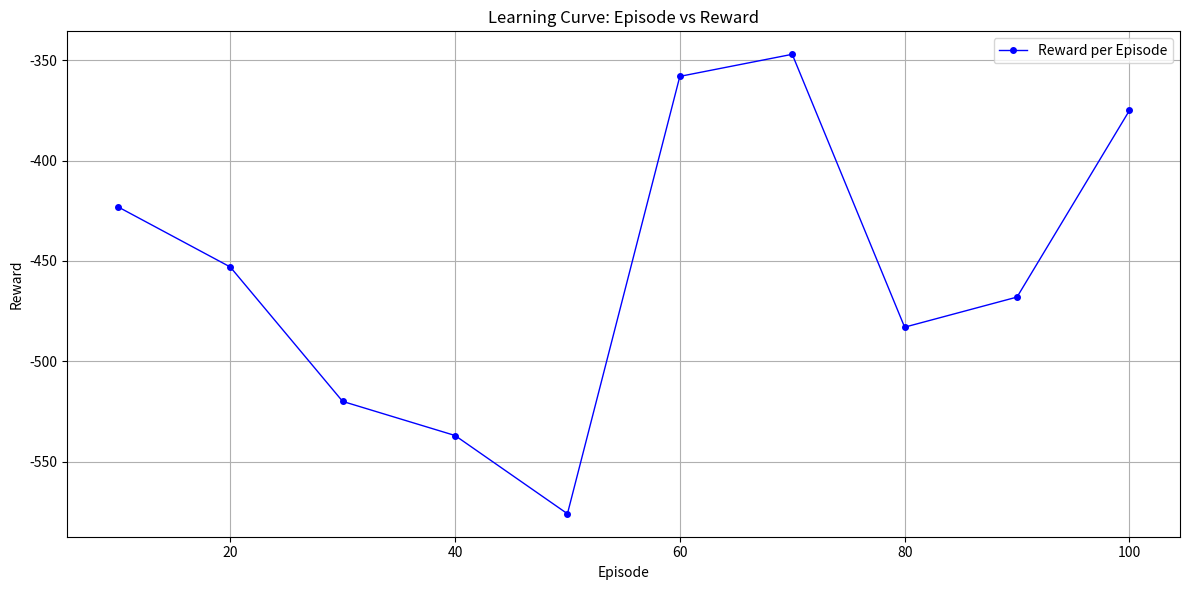

Python code for this plot:
import matplotlib.pyplot as plt
import re

# Log verisi (sadece kısa bir örnek yazdım, sen kendi logunun tamamını buraya yapıştırabilirsin)
log_text_1000 = """
Episode 1/1000, Reward: -605.00, Epsilon Home: 0.1492,Epsilon Away: 0.3483, Score: 21-24
Episode 11/1000, Reward: -359.00, Epsilon Home: 0.1420,Epsilon Away: 0.3312, Score: 38-0
Episode 21/1000, Reward: -342.00, Epsilon Home: 0.1350,Epsilon Away: 0.3150, Score: 15-2
Episode 31/1000, Reward: -618.00, Epsilon Home: 0.1284,Epsilon Away: 0.2996, Score: 73-7
Episode 41/1000, Reward: -625.00, Epsilon Home: 0.1221,Epsilon Away: 0.2850, Score: 82-0
Episode 51/1000, Reward: -442.00, Epsilon Home: 0.1162,Epsilon Away: 0.2710, Score: 19-15
Episode 61/1000, Reward: -378.00, Epsilon Home: 0.1105,Epsilon Away: 0.2578, Score: 38-7
Episode 71/1000, Reward: -270.00, Epsilon Home: 0.1051,Epsilon Away: 0.2452, Score: 23-4
Episode 81/1000, Reward: -285.00, Epsilon Home: 0.0999,Epsilon Away: 0.2332, Score: 15-8
Episode 91/1000, Reward: -288.00, Epsilon Home: 0.0951,Epsilon Away: 0.2218, Score: 10-9
Episode 101/1000, Reward: -469.00, Epsilon Home: 0.0904,Epsilon Away: 0.2110, Score: 26-20
Episode 111/1000, Reward: -471.00, Epsilon Home: 0.0860,Epsilon Away: 0.2006, Score: 0-4
Episode 121/1000, Reward: -407.00, Epsilon Home: 0.0818,Epsilon Away: 0.1908, Score: 23-9
Episode 131/1000, Reward: -424.00, Epsilon Home: 0.0778,Epsilon Away: 0.1815, Score: 29-20
Episode 141/1000, Reward: -429.00, Epsilon Home: 0.0740,Epsilon Away: 0.1726, Score: 42-18
Episode 151/1000, Reward: -437.00, Epsilon Home: 0.0704,Epsilon Away: 0.1642, Score: 34-16
Episode 161/1000, Reward: -270.00, Epsilon Home: 0.0669,Epsilon Away: 0.1562, Score: 14-2
Episode 171/1000, Reward: -415.00, Epsilon Home: 0.0637,Epsilon Away: 0.1485, Score: 34-11
Episode 181/1000, Reward: -560.00, Epsilon Home: 0.0605,Epsilon Away: 0.1413, Score: 36-11
Episode 191/1000, Reward: -288.00, Epsilon Home: 0.0576,Epsilon Away: 0.1344, Score: 32-10
Episode 201/1000, Reward: -726.00, Epsilon Home: 0.0548,Epsilon Away: 0.1278, Score: 84-40
Episode 211/1000, Reward: -759.00, Epsilon Home: 0.0521,Epsilon Away: 0.1215, Score: 134-0
Episode 221/1000, Reward: -869.00, Epsilon Home: 0.0495,Epsilon Away: 0.1156, Score: 122-35
Episode 231/1000, Reward: -756.00, Epsilon Home: 0.0471,Epsilon Away: 0.1100, Score: 135-0
Episode 241/1000, Reward: -777.00, Epsilon Home: 0.0448,Epsilon Away: 0.1046, Score: 127-5
Episode 251/1000, Reward: -878.00, Epsilon Home: 0.0426,Epsilon Away: 0.0995, Score: 81-28
Episode 261/1000, Reward: -760.00, Epsilon Home: 0.0405,Epsilon Away: 0.0946, Score: 156-0
Episode 271/1000, Reward: -221.00, Epsilon Home: 0.0386,Epsilon Away: 0.0900, Score: 9-2
Episode 281/1000, Reward: -339.00, Epsilon Home: 0.0367,Epsilon Away: 0.0856, Score: 19-22
Episode 291/1000, Reward: -385.00, Epsilon Home: 0.0349,Epsilon Away: 0.0814, Score: 34-26
Episode 301/1000, Reward: -477.00, Epsilon Home: 0.0332,Epsilon Away: 0.0774, Score: 29-18
Episode 311/1000, Reward: -389.00, Epsilon Home: 0.0316,Epsilon Away: 0.0736, Score: 45-10
Episode 321/1000, Reward: -428.00, Epsilon Home: 0.0300,Epsilon Away: 0.0700, Score: 18-18
Episode 331/1000, Reward: -391.00, Epsilon Home: 0.0285,Epsilon Away: 0.0666, Score: 27-5
Episode 341/1000, Reward: -483.00, Epsilon Home: 0.0271,Epsilon Away: 0.0633, Score: 20-23
Episode 351/1000, Reward: -422.00, Epsilon Home: 0.0258,Epsilon Away: 0.0603, Score: 19-24
Episode 361/1000, Reward: -527.00, Epsilon Home: 0.0246,Epsilon Away: 0.0573, Score: 30-10
Episode 371/1000, Reward: -432.00, Epsilon Home: 0.0234,Epsilon Away: 0.0545, Score: 37-17
Episode 381/1000, Reward: -404.00, Epsilon Home: 0.0222,Epsilon Away: 0.0518, Score: 29-28
Episode 391/1000, Reward: -600.00, Epsilon Home: 0.0211,Epsilon Away: 0.0493, Score: 102-12
Episode 401/1000, Reward: -414.00, Epsilon Home: 0.0201,Epsilon Away: 0.0469, Score: 33-13
Episode 411/1000, Reward: -437.00, Epsilon Home: 0.0191,Epsilon Away: 0.0446, Score: 43-21
Episode 421/1000, Reward: -443.00, Epsilon Home: 0.0182,Epsilon Away: 0.0424, Score: 56-26
Episode 431/1000, Reward: -433.00, Epsilon Home: 0.0173,Epsilon Away: 0.0403, Score: 37-23
Episode 441/1000, Reward: -428.00, Epsilon Home: 0.0164,Epsilon Away: 0.0384, Score: 26-12
Episode 451/1000, Reward: -403.00, Epsilon Home: 0.0156,Epsilon Away: 0.0365, Score: 28-21
Episode 461/1000, Reward: -446.00, Epsilon Home: 0.0149,Epsilon Away: 0.0347, Score: 21-16
Episode 471/1000, Reward: -432.00, Epsilon Home: 0.0142,Epsilon Away: 0.0330, Score: 37-14
Episode 481/1000, Reward: -420.00, Epsilon Home: 0.0135,Epsilon Away: 0.0314, Score: 26-14
Episode 491/1000, Reward: -449.00, Epsilon Home: 0.0128,Epsilon Away: 0.0299, Score: 38-0
Episode 501/1000, Reward: -458.00, Epsilon Home: 0.0122,Epsilon Away: 0.0284, Score: 32-15
Episode 511/1000, Reward: -453.00, Epsilon Home: 0.0116,Epsilon Away: 0.0270, Score: 27-17
Episode 521/1000, Reward: -394.00, Epsilon Home: 0.0110,Epsilon Away: 0.0257, Score: 14-16
Episode 531/1000, Reward: -386.00, Epsilon Home: 0.0105,Epsilon Away: 0.0244, Score: 22-11
Episode 541/1000, Reward: -400.00, Epsilon Home: 0.0100,Epsilon Away: 0.0232, Score: 31-10
Episode 551/1000, Reward: -435.00, Epsilon Home: 0.0100,Epsilon Away: 0.0221, Score: 51-17
Episode 561/1000, Reward: -465.00, Epsilon Home: 0.0100,Epsilon Away: 0.0210, Score: 34-26
Episode 571/1000, Reward: -401.00, Epsilon Home: 0.0100,Epsilon Away: 0.0200, Score: 33-16
Episode 581/1000, Reward: -454.00, Epsilon Home: 0.0100,Epsilon Away: 0.0190, Score: 24-30
Episode 591/1000, Reward: -413.00, Epsilon Home: 0.0100,Epsilon Away: 0.0181, Score: 37-17
Episode 601/1000, Reward: -406.00, Epsilon Home: 0.0100,Epsilon Away: 0.0172, Score: 35-16
Episode 611/1000, Reward: -427.00, Epsilon Home: 0.0100,Epsilon Away: 0.0164, Score: 26-25
Episode 621/1000, Reward: -407.00, Epsilon Home: 0.0100,Epsilon Away: 0.0156, Score: 24-13
Episode 631/1000, Reward: -384.00, Epsilon Home: 0.0100,Epsilon Away: 0.0148, Score: 20-4
Episode 641/1000, Reward: -393.00, Epsilon Home: 0.0100,Epsilon Away: 0.0141, Score: 31-22
Episode 651/1000, Reward: -409.00, Epsilon Home: 0.0100,Epsilon Away: 0.0134, Score: 42-10
Episode 661/1000, Reward: -365.00, Epsilon Home: 0.0100,Epsilon Away: 0.0127, Score: 19-19
Episode 671/1000, Reward: -484.00, Epsilon Home: 0.0100,Epsilon Away: 0.0121, Score: 33-12
Episode 681/1000, Reward: -317.00, Epsilon Home: 0.0100,Epsilon Away: 0.0115, Score: 42-18
Episode 691/1000, Reward: -388.00, Epsilon Home: 0.0100,Epsilon Away: 0.0110, Score: 23-22
Episode 701/1000, Reward: -337.00, Epsilon Home: 0.0100,Epsilon Away: 0.0104, Score: 22-20
Episode 711/1000, Reward: -435.00, Epsilon Home: 0.0100,Epsilon Away: 0.0100, Score: 26-11
Episode 721/1000, Reward: -447.00, Epsilon Home: 0.0100,Epsilon Away: 0.0100, Score: 20-11
Episode 731/1000, Reward: -372.00, Epsilon Home: 0.0100,Epsilon Away: 0.0100, Score: 46-17
Episode 741/1000, Reward: -353.00, Epsilon Home: 0.0100,Epsilon Away: 0.0100, Score: 28-9
Episode 751/1000, Reward: -321.00, Epsilon Home: 0.0100,Epsilon Away: 0.0100, Score: 14-26
Episode 761/1000, Reward: -301.00, Epsilon Home: 0.0100,Epsilon Away: 0.0100, Score: 13-26
Episode 771/1000, Reward: -356.00, Epsilon Home: 0.0100,Epsilon Away: 0.0100, Score: 23-6
Episode 781/1000, Reward: -364.00, Epsilon Home: 0.0100,Epsilon Away: 0.0100, Score: 37-6
Episode 791/1000, Reward: -294.00, Epsilon Home: 0.0100,Epsilon Away: 0.0100, Score: 20-12
Episode 801/1000, Reward: -364.00, Epsilon Home: 0.0100,Epsilon Away: 0.0100, Score: 28-21
Episode 811/1000, Reward: -280.00, Epsilon Home: 0.0100,Epsilon Away: 0.0100, Score: 19-8
Episode 821/1000, Reward: -261.00, Epsilon Home: 0.0100,Epsilon Away: 0.0100, Score: 23-14
Episode 831/1000, Reward: -276.00, Epsilon Home: 0.0100,Epsilon Away: 0.0100, Score: 10-9
Episode 841/1000, Reward: -302.00, Epsilon Home: 0.0100,Epsilon Away: 0.0100, Score: 15-28
Episode 851/1000, Reward: -315.00, Epsilon Home: 0.0100,Epsilon Away: 0.0100, Score: 17-6
Episode 861/1000, Reward: -263.00, Epsilon Home: 0.0100,Epsilon Away: 0.0100, Score: 16-6
Episode 871/1000, Reward: -429.00, Epsilon Home: 0.0100,Epsilon Away: 0.0100, Score: 32-16
Episode 881/1000, Reward: -320.00, Epsilon Home: 0.0100,Epsilon Away: 0.0100, Score: 8-8
Episode 891/1000, Reward: -263.00, Epsilon Home: 0.0100,Epsilon Away: 0.0100, Score: 7-25
Episode 901/1000, Reward: -317.00, Epsilon Home: 0.0100,Epsilon Away: 0.0100, Score: 32-15
Episode 911/1000, Reward: -250.00, Epsilon Home: 0.0100,Epsilon Away: 0.0100, Score: 11-19
Episode 921/1000, Reward: -353.00, Epsilon Home: 0.0100,Epsilon Away: 0.0100, Score: 22-7
Episode 931/1000, Reward: -279.00, Epsilon Home: 0.0100,Epsilon Away: 0.0100, Score: 33-10
Episode 941/1000, Reward: -525.00, Epsilon Home: 0.0100,Epsilon Away: 0.0100, Score: 38-16
Episode 951/1000, Reward: -358.00, Epsilon Home: 0.0100,Epsilon Away: 0.0100, Score: 18-16
Episode 961/1000, Reward: -402.00, Epsilon Home: 0.0100,Epsilon Away: 0.0100, Score: 28-12
Episode 971/1000, Reward: -215.00, Epsilon Home: 0.0100,Epsilon Away: 0.0100, Score: 13-5
Episode 981/1000, Reward: -346.00, Epsilon Home: 0.0100,Epsilon Away: 0.0100, Score: 19-13
Episode 991/1000, Reward: -139.00, Epsilon Home: 0.0100,Epsilon Away: 0.0100, Score: 16-14
Model başarıyla kaydedildi: dqn_model_1000.pth
"""
log_text_10 = """
Episode 1/10, Reward: -577.00, Epsilon Home: 0.1492,Epsilon Away: 0.3483, Score: 43-10
Episode 2/10, Reward: -434.00, Epsilon Home: 0.1485,Epsilon Away: 0.3465, Score: 20-0
Episode 3/10, Reward: -435.00, Epsilon Home: 0.1478,Epsilon Away: 0.3448, Score: 37-17
Episode 4/10, Reward: -400.00, Epsilon Home: 0.1470,Epsilon Away: 0.3431, Score: 48-20
Episode 5/10, Reward: -640.00, Epsilon Home: 0.1463,Epsilon Away: 0.3413, Score: 43-3
Episode 6/10, Reward: -391.00, Epsilon Home: 0.1456,Epsilon Away: 0.3396, Score: 23-4
Episode 7/10, Reward: -624.00, Epsilon Home: 0.1448,Epsilon Away: 0.3379, Score: 48-15
Episode 8/10, Reward: -664.00, Epsilon Home: 0.1441,Epsilon Away: 0.3362, Score: 72-7
Episode 9/10, Reward: -680.00, Epsilon Home: 0.1434,Epsilon Away: 0.3346, Score: 61-0
Episode 10/10, Reward: -578.00, Epsilon Home: 0.1427,Epsilon Away: 0.3329, Score: 62-15
Model başarıyla kaydedildi: dqn_model_10.pth
"""
log_text_100 = """
Episode 10/100, Reward: -423.00, Epsilon Home: 0.1427,Epsilon Away: 0.3329, Score: 24-9
Episode 20/100, Reward: -453.00, Epsilon Home: 0.1357,Epsilon Away: 0.3166, Score: 45-2
Episode 30/100, Reward: -520.00, Epsilon Home: 0.1291,Epsilon Away: 0.3011, Score: 48-10
Episode 40/100, Reward: -537.00, Epsilon Home: 0.1227,Epsilon Away: 0.2864, Score: 65-0
Episode 50/100, Reward: -576.00, Epsilon Home: 0.1167,Epsilon Away: 0.2724, Score: 49-2
Episode 60/100, Reward: -358.00, Epsilon Home: 0.1110,Epsilon Away: 0.2591, Score: 38-20
Episode 70/100, Reward: -347.00, Epsilon Home: 0.1056,Epsilon Away: 0.2464, Score: 37-10
Episode 80/100, Reward: -483.00, Epsilon Home: 0.1004,Epsilon Away: 0.2344, Score: 58-0
Episode 90/100, Reward: -468.00, Epsilon Home: 0.0955,Epsilon Away: 0.2229, Score: 23-12
Episode 100/100, Reward: -375.00, Epsilon Home: 0.0909,Epsilon Away: 0.2120, Score: 16-19
Model başarıyla kaydedildi: dqn_model_100.pth
"""
# Episode ve Reward'ları çekmek için regex
episodes = []
rewards = []

for match in re.finditer(r"Episode (\d+)/\d+.*?Reward: (-?\d+\.\d+)", log_text_100):
    episode = int(match.group(1))
    reward = float(match.group(2))
    episodes.append(episode)
    rewards.append(reward)

# Grafik oluşturma
plt.figure(figsize=(12, 6))
plt.plot(episodes, rewards, label='Reward per Episode', color='blue', marker='o', markersize=4, linewidth=1)

# Grafik başlığı ve etiketler
plt.title('Learning Curve: Episode vs Reward')
plt.xlabel('Episode')
plt.ylabel('Reward')
plt.grid(True)
plt.legend()

# Göster
plt.tight_layout()
plt.show()
